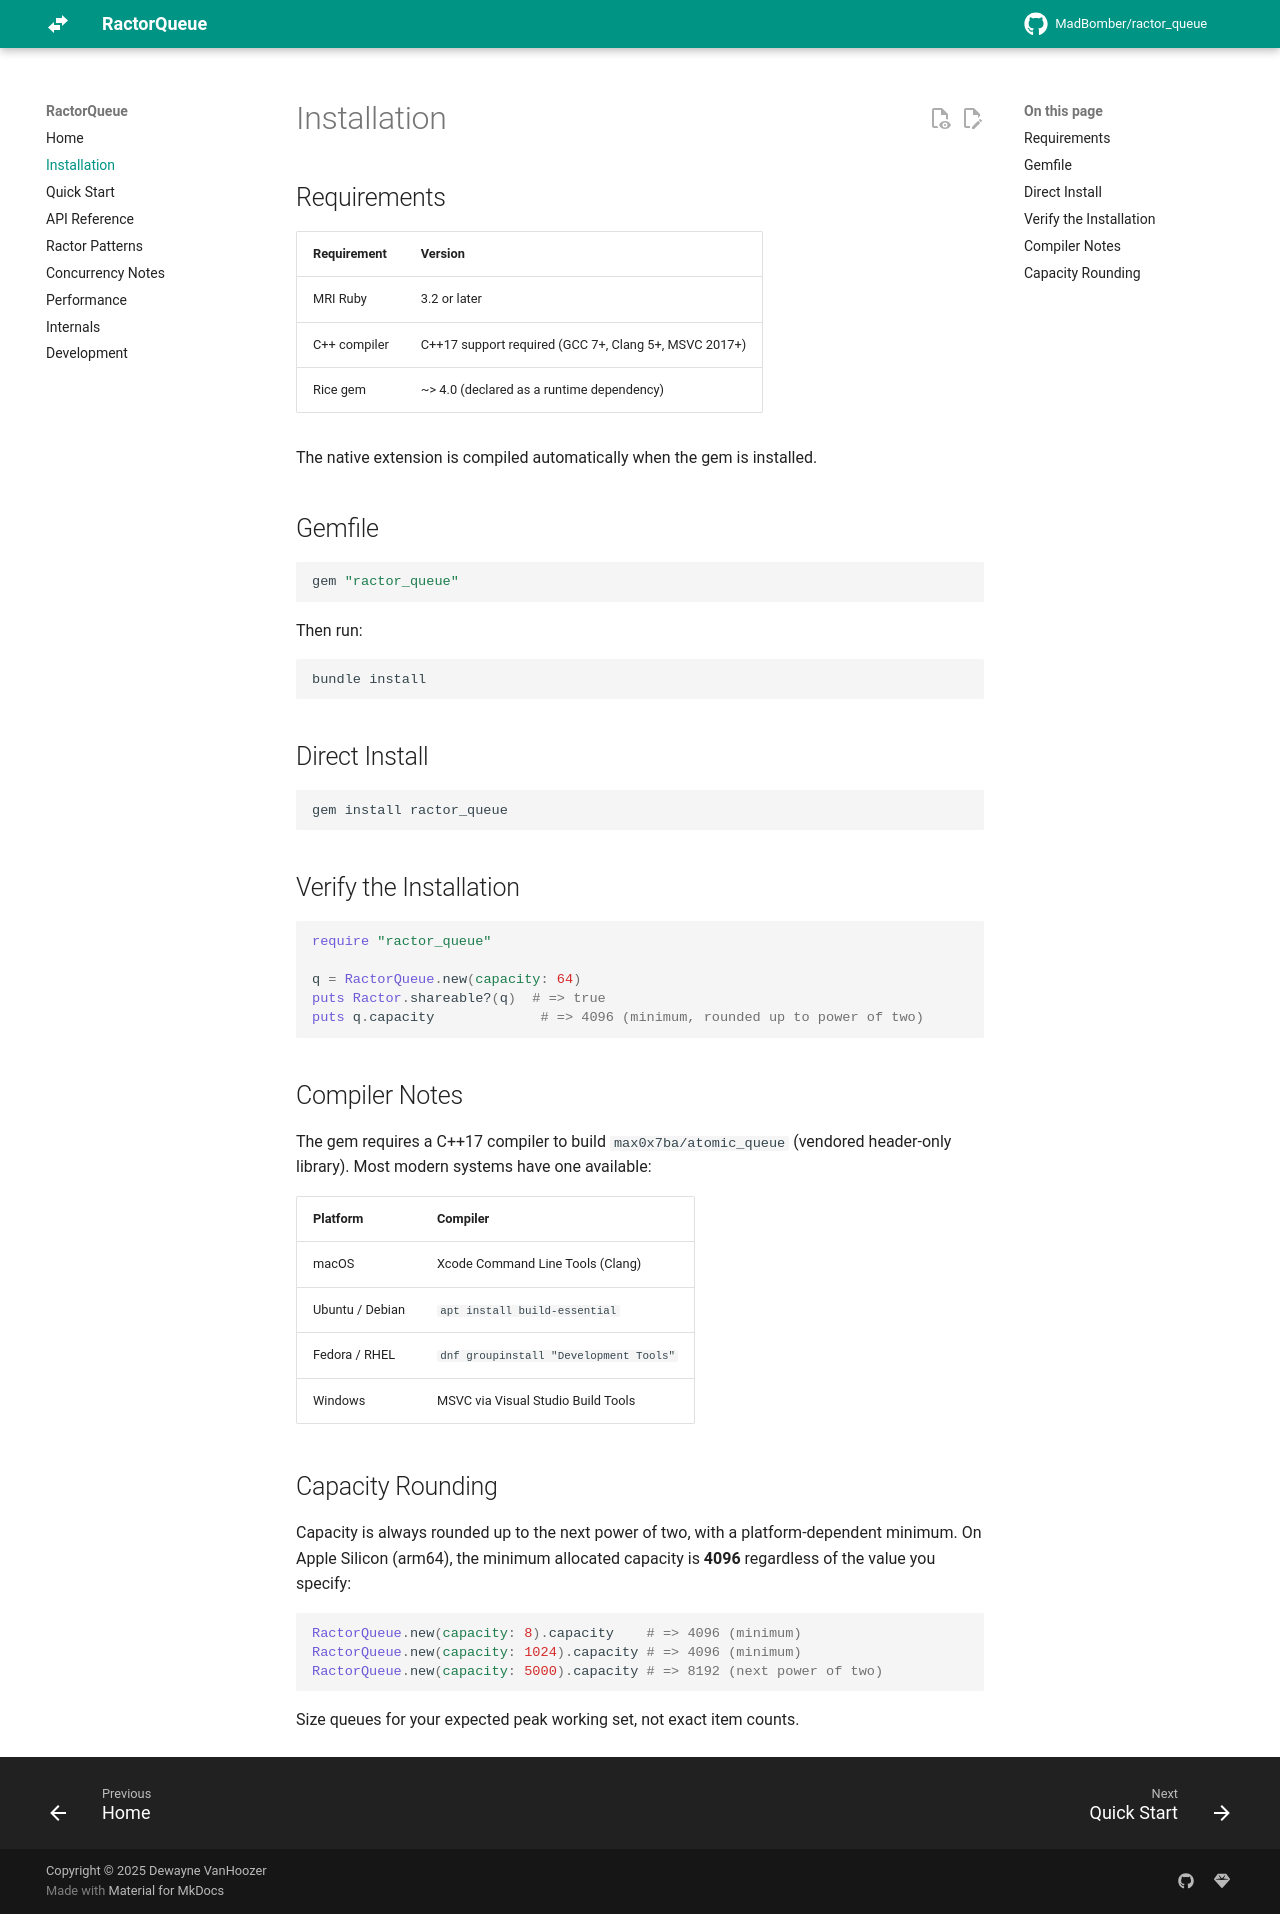

repository: MadBomber/ractor_queue · page: installation/index.html · generator: mkdocs

# Installation

## Requirements

| Requirement | Version |
|---|---|
| MRI Ruby | 3.2 or later |
| C++ compiler | C++17 support required (GCC 7+, Clang 5+, MSVC 2017+) |
| Rice gem | ~> 4.0 (declared as a runtime dependency) |

The native extension is compiled automatically when the gem is installed.

## Gemfile

```ruby
gem "ractor_queue"
```

Then run:

```sh
bundle install
```

## Direct Install

```sh
gem install ractor_queue
```

## Verify the Installation

```ruby
require "ractor_queue"

q = RactorQueue.new(capacity: 64)
puts Ractor.shareable?(q)  # => true
puts q.capacity             # => 4096 (minimum, rounded up to power of two)
```

## Compiler Notes

The gem requires a C++17 compiler to build `max0x7ba/atomic_queue` (vendored header-only library). Most modern systems have one available:

| Platform | Compiler |
|---|---|
| macOS | Xcode Command Line Tools (Clang) |
| Ubuntu / Debian | `apt install build-essential` |
| Fedora / RHEL | `dnf groupinstall "Development Tools"` |
| Windows | MSVC via Visual Studio Build Tools |

## Capacity Rounding

Capacity is always rounded up to the next power of two, with a platform-dependent minimum. On Apple Silicon (arm64), the minimum allocated capacity is **4096** regardless of the value you specify:

```ruby
RactorQueue.new(capacity: 8).capacity    # => 4096 (minimum)
RactorQueue.new(capacity: 1024).capacity # => 4096 (minimum)
RactorQueue.new(capacity: 5000).capacity # => 8192 (next power of two)
```

Size queues for your expected peak working set, not exact item counts.
